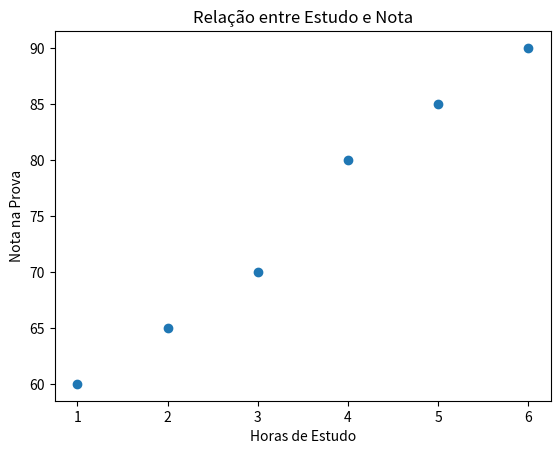

Here is the Python script that generated this plot:
# Importando bibliotecas

import matplotlib.pyplot as plt

# Dados de exemplo
horas_estudo = [1, 2, 3, 4, 5, 6]
notas = [60, 65, 70, 80, 85, 90]

# Criar o gráfico de dispersão
plt.scatter(horas_estudo, notas)
plt.xlabel('Horas de Estudo')
plt.ylabel('Nota na Prova')
plt.title('Relação entre Estudo e Nota')
plt.show()
